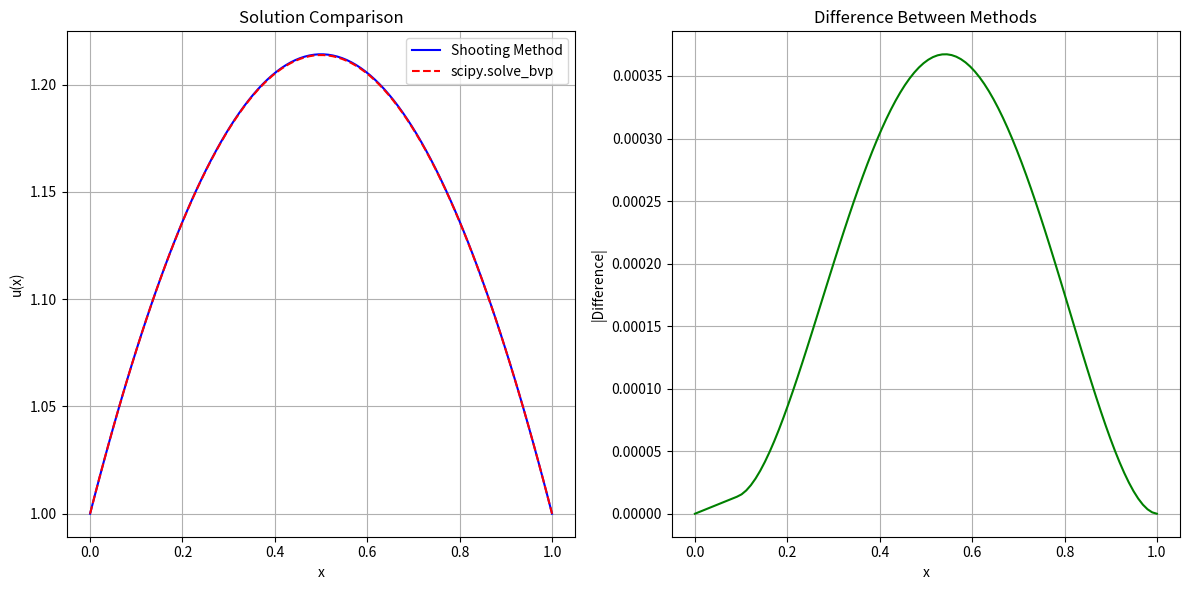

Here is the Python script that generated this plot:
#!/usr/bin/env python3
# -*- coding: utf-8 -*-
"""
项目2：打靶法与scipy.solve_bvp求解边值问题 - 学生代码模板

本项目要求实现打靶法和scipy.solve_bvp两种方法来求解二阶线性常微分方程边值问题：
u''(x) = -π(u(x)+1)/4
边界条件：u(0) = 1, u(1) = 1

学生姓名：[YOUR_NAME]
学号：[YOUR_STUDENT_ID]
完成日期：[COMPLETION_DATE]
"""

import numpy as np
import matplotlib.pyplot as plt
from scipy.integrate import odeint, solve_ivp, solve_bvp
from scipy.optimize import fsolve
import warnings
warnings.filterwarnings('ignore')


def ode_system_shooting(t, y):
    """
    Define the ODE system for shooting method.
    
    Convert the second-order ODE u'' = -π(u+1)/4 into a first-order system:
    y1 = u, y2 = u'
    y1' = y2
    y2' = -π(y1+1)/4
    
    Args:
        t (float): Independent variable (time/position)
        y (array): State vector [y1, y2] where y1=u, y2=u'
    
    Returns:
        list: Derivatives [y1', y2']
    """
    return [y[1], -np.pi*(y[0]+1)/4]


def boundary_conditions_scipy(ya, yb):
    """
    Define boundary conditions for scipy.solve_bvp.
    
    Boundary conditions: u(0) = 1, u(1) = 1
    ya[0] should equal 1, yb[0] should equal 1
    
    Args:
        ya (array): Values at left boundary [u(0), u'(0)]
        yb (array): Values at right boundary [u(1), u'(1)]
    
    Returns:
        array: Boundary condition residuals
    """
    return np.array([ya[0] - 1, yb[0] - 1])


def ode_system_scipy(x, y):
    """
    Define the ODE system for scipy.solve_bvp.
    
    Note: scipy.solve_bvp uses (x, y) parameter order, different from odeint
    
    Args:
        x (float): Independent variable
        y (array): State vector [y1, y2]
    
    Returns:
        array: Derivatives as column vector
    """
    return np.vstack((y[1], -np.pi*(y[0]+1)/4))


def solve_bvp_shooting_method(x_span, boundary_conditions, n_points=100, max_iterations=50, tolerance=1e-6):
    """
    Solve boundary value problem using shooting method.
    
    Algorithm:
    1. Guess initial slope m1
    2. Solve IVP with initial conditions [u(0), m1]
    3. Check if u(1) matches boundary condition
    4. If not, adjust slope using secant method and repeat
    
    Args:
        x_span (tuple): Domain (x_start, x_end)
        boundary_conditions (tuple): (u_left, u_right)
        n_points (int): Number of discretization points
        max_iterations (int): Maximum iterations for shooting
        tolerance (float): Convergence tolerance
    
    Returns:
        tuple: (x_array, y_array) solution arrays
    """
    # Validate input parameters
    if not isinstance(x_span, tuple) or len(x_span) != 2:
        raise ValueError("x_span must be a tuple of two elements")
    if not isinstance(boundary_conditions, tuple) or len(boundary_conditions) != 2:
        raise ValueError("boundary_conditions must be a tuple of two elements")
    if x_span[0] >= x_span[1]:
        raise ValueError("x_span must be in the form (start, end) with start < end")
    if n_points < 3:
        raise ValueError("n_points must be at least 3")
    
    x_start, x_end = x_span
    u_left, u_right = boundary_conditions
    
    # Generate x points for evaluation
    x_array = np.linspace(x_start, x_end, n_points)
    
    # Improved initial guesses for the slope (more robust)
    m1 = -5.0  # First slope guess
    m2 = 5.0   # Second slope guess
    
    # Solve the IVP with the first slope guess
    sol1 = solve_ivp(ode_system_shooting, x_span, [u_left, m1], t_eval=x_array, method='RK45')
    u1 = sol1.y[0, -1]  # u(1) for the first slope guess
    
    # Check if the first guess satisfies the right boundary condition
    if abs(u1 - u_right) < tolerance:
        return x_array, sol1.y[0]
    
    # Iterate using the secant method to find the correct slope
    for i in range(max_iterations):
        # Solve the IVP with the second slope guess
        sol2 = solve_ivp(ode_system_shooting, x_span, [u_left, m2], t_eval=x_array, method='RK45')
        u2 = sol2.y[0, -1]  # u(1) for the second slope guess
        
        # Check if the second guess satisfies the right boundary condition
        if abs(u2 - u_right) < tolerance:
            return x_array, sol2.y[0]
        
        # Secant method update for the slope
        if abs(u2 - u1) < 1e-10:  # Prevent division by zero
            break
            
        m3 = m2 - (u2 - u_right) * (m2 - m1) / (u2 - u1)
        
        # Update for next iteration
        m1, m2 = m2, m3
        u1 = u2
    
    # If maximum iterations reached, return the best solution found
    return x_array, sol2.y[0]


def solve_bvp_scipy_wrapper(x_span, boundary_conditions, n_points=50):
    """
    Solve boundary value problem using scipy.solve_bvp.
    
    Args:
        x_span (tuple): Domain (x_start, x_end)
        boundary_conditions (tuple): (u_left, u_right)
        n_points (int): Number of initial mesh points
    
    Returns:
        tuple: (x_array, y_array) solution arrays
    """
    x_start, x_end = x_span
    u_left, u_right = boundary_conditions
    
    # Validate input parameters
    if not isinstance(x_span, tuple) or len(x_span) != 2:
        raise ValueError("x_span must be a tuple of two elements")
    if not isinstance(boundary_conditions, tuple) or len(boundary_conditions) != 2:
        raise ValueError("boundary_conditions must be a tuple of two elements")
    if x_span[0] >= x_span[1]:
        raise ValueError("x_span must be in the form (start, end) with start < end")
    if n_points < 3:
        raise ValueError("n_points must be at least 3")
    
    # Create the initial mesh
    x = np.linspace(x_start, x_end, n_points)
    
    # Initial guess for the solution: a straight line between boundary conditions
    y_guess = np.zeros((2, x.size))
    y_guess[0] = np.linspace(u_left, u_right, n_points)  # Initial guess for u(x)
    y_guess[1] = np.zeros(n_points)  # Initial guess for u'(x)
    
    # Solve the BVP
    sol = solve_bvp(ode_system_scipy, boundary_conditions_scipy, x, y_guess, tol=1e-6)
    
    # Check if the solution converged
    if not sol.success:
        raise RuntimeError(f"scipy.solve_bvp failed to converge: {sol.message}")
    
    # Evaluate the solution on a finer mesh for plotting
    x_plot = np.linspace(x_start, x_end, 100)
    y_plot = sol.sol(x_plot)
    
    return x_plot, y_plot[0]


def compare_methods_and_plot(x_span=(0, 1), boundary_conditions=(1, 1), n_points=100):
    """
    Compare shooting method and scipy.solve_bvp, generate comparison plot.
    
    Args:
        x_span (tuple): Domain for the problem
        boundary_conditions (tuple): Boundary values (left, right)
        n_points (int): Number of points for plotting
    
    Returns:
        dict: Dictionary containing solutions and analysis
    """
    # Solve using both methods
    x_shooting, y_shooting = solve_bvp_shooting_method(x_span, boundary_conditions, n_points)
    x_scipy, y_scipy = solve_bvp_scipy_wrapper(x_span, boundary_conditions, n_points)
    
    # Calculate differences
    # Interpolate scipy solution to shooting method's grid for comparison
    y_scipy_interp = np.interp(x_shooting, x_scipy, y_scipy)
    max_difference = np.max(np.abs(y_shooting - y_scipy_interp))
    rms_difference = np.sqrt(np.mean((y_shooting - y_scipy_interp)**2))
    
    # Create comparison plot
    plt.figure(figsize=(12, 6))
    
    plt.subplot(1, 2, 1)
    plt.plot(x_shooting, y_shooting, 'b-', label='Shooting Method')
    plt.plot(x_scipy, y_scipy, 'r--', label='scipy.solve_bvp')
    plt.title('Solution Comparison')
    plt.xlabel('x')
    plt.ylabel('u(x)')
    plt.legend()
    plt.grid(True)
    
    plt.subplot(1, 2, 2)
    plt.plot(x_shooting, np.abs(y_shooting - y_scipy_interp), 'g-')
    plt.title('Difference Between Methods')
    plt.xlabel('x')
    plt.ylabel('|Difference|')
    plt.grid(True)
    
    plt.tight_layout()
    plt.savefig('bvp_comparison.png', dpi=300)
    
    # Return analysis results with required keys
    return {
        'x_shooting': x_shooting,
        'y_shooting': y_shooting,
        'x_scipy': x_scipy,
        'y_scipy': y_scipy,
        'max_difference': max_difference,
        'rms_difference': rms_difference
    }


# Test functions for development and debugging
def test_ode_system():
    """
    Test the ODE system implementation.
    """
    print("Testing ODE system...")
    try:
        # Test point
        t_test = 0.5
        y_test = np.array([1.0, 0.5])
        
        # Test shooting method ODE system
        dydt = ode_system_shooting(t_test, y_test)
        print(f"ODE system (shooting): dydt = {dydt}")
        
        # Test scipy ODE system
        dydt_scipy = ode_system_scipy(t_test, y_test)
        print(f"ODE system (scipy): dydt = {dydt_scipy}")
        
    except NotImplementedError:
        print("ODE system functions not yet implemented.")


def test_boundary_conditions():
    """
    Test the boundary conditions implementation.
    """
    print("Testing boundary conditions...")
    try:
        ya = np.array([1.0, 0.5])  # Left boundary
        yb = np.array([1.0, -0.3])  # Right boundary
        
        bc_residual = boundary_conditions_scipy(ya, yb)
        print(f"Boundary condition residuals: {bc_residual}")
        
    except NotImplementedError:
        print("Boundary conditions function not yet implemented.")


if __name__ == "__main__":
    print("项目2：打靶法与scipy.solve_bvp求解边值问题")
    print("=" * 50)
    
    # Run basic tests
    test_ode_system()
    test_boundary_conditions()
    
    # Run comparison
    try:
        print("\nTesting method comparison...")
        results = compare_methods_and_plot()
        print("Method comparison completed successfully!")
        print(f"Maximum Difference: {results['max_difference']}")
        print(f"RMS Difference: {results['rms_difference']}")
    except NotImplementedError as e:
        print(f"Method comparison not yet implemented: {e}")
    except Exception as e:
        print(f"Error in method comparison: {e}")    
